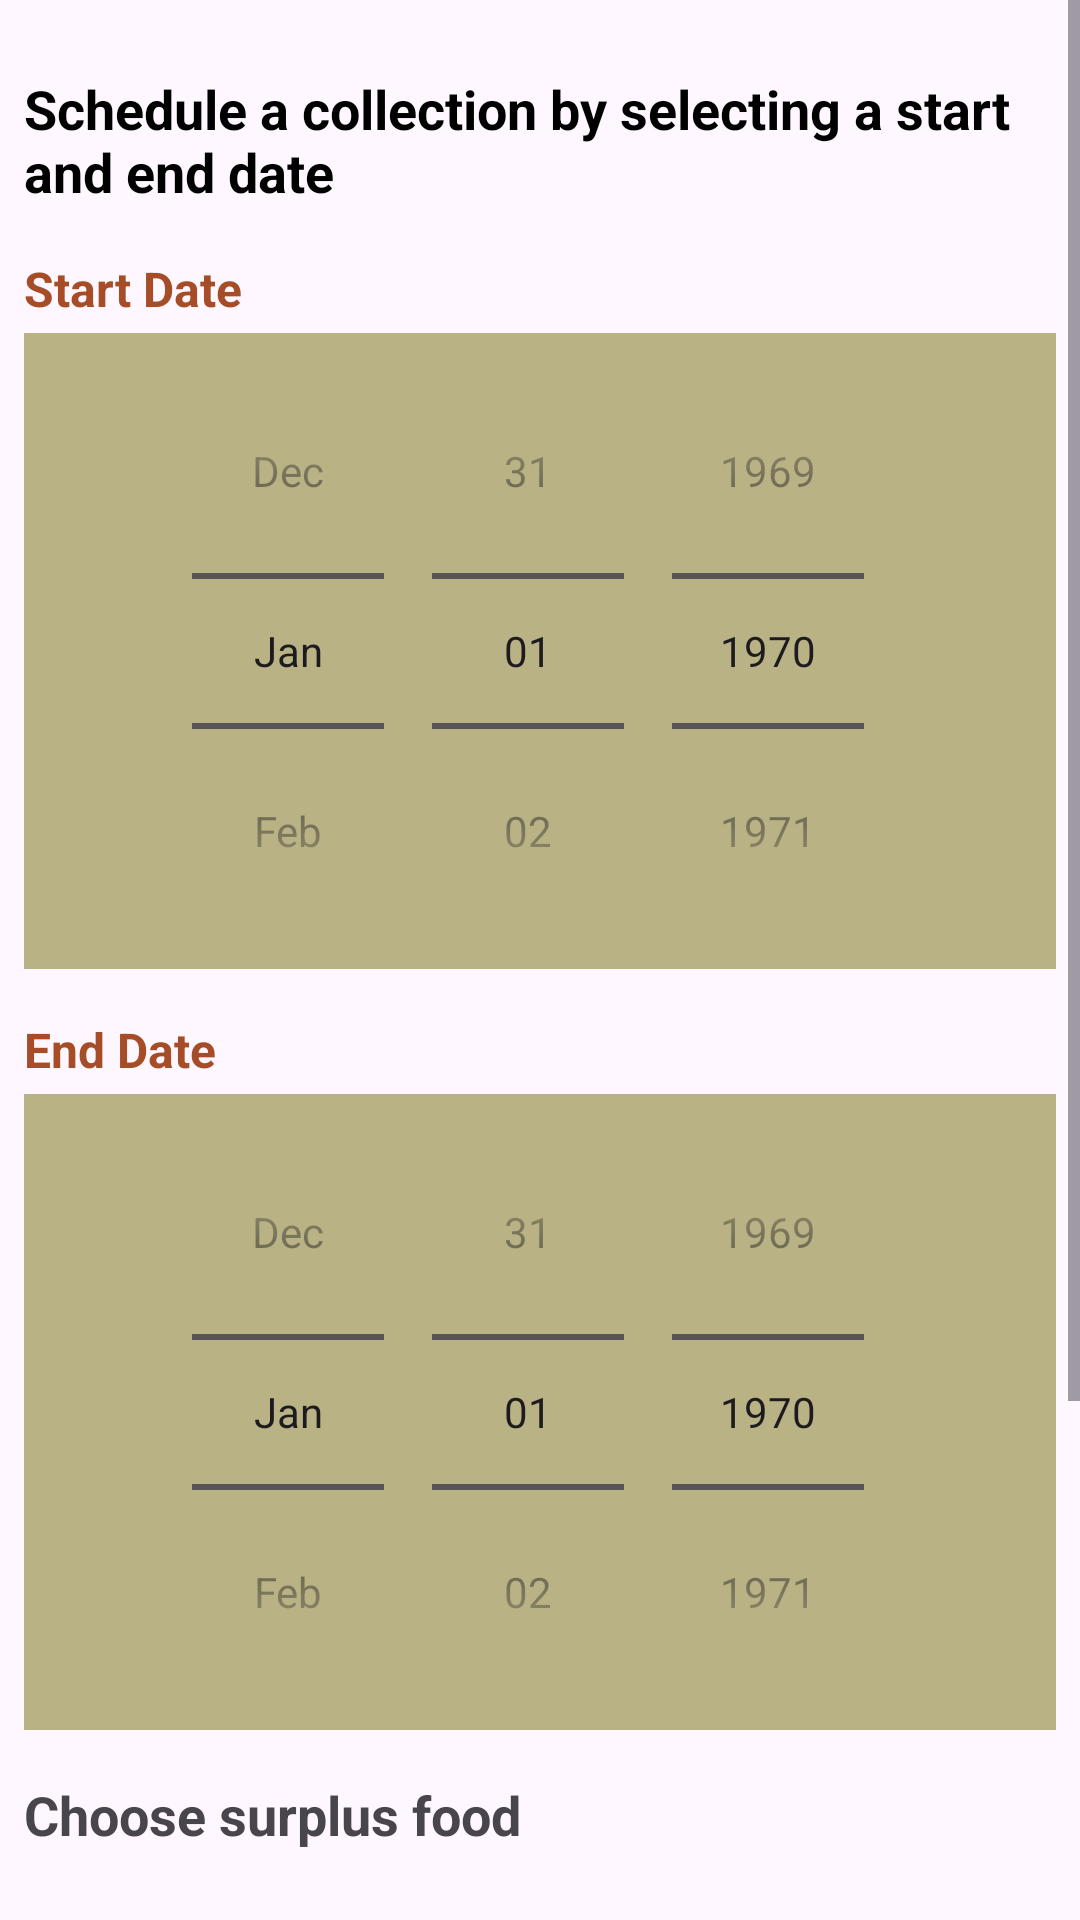

The Android layout XML behind this screen, and the referenced resources:
<!-- AndroidManifest.xml: application theme Theme.Pdm -->
<!-- res/layout/activity_collection.xml -->
<?xml version="1.0" encoding="utf-8"?>
<ScrollView xmlns:android="http://schemas.android.com/apk/res/android"
    xmlns:app="http://schemas.android.com/apk/res-auto"
    xmlns:tools="http://schemas.android.com/tools"
    android:layout_width="match_parent"
    android:layout_height="match_parent"
    android:fillViewport="true">

    <LinearLayout
        android:layout_width="match_parent"
        android:layout_height="wrap_content"
        android:orientation="vertical"
        android:padding="8dp">

        <TextView
            android:id="@+id/tvScheduleCollection"
            android:layout_width="match_parent"
            android:layout_height="wrap_content"
            android:layout_marginTop="16dp"
            android:text="Schedule a collection by selecting a start and end date"
            android:textColor="@color/black"
            android:textSize="18sp"
            android:textStyle="bold" />

        <TextView
            android:id="@+id/tvStartDate"
            android:layout_width="match_parent"
            android:layout_height="wrap_content"
            android:layout_marginTop="16dp"
            android:layout_marginBottom="4dp"
            android:text="Start Date"
            android:textColor="@color/brown"
            android:textSize="16sp"
            android:textStyle="bold" />

        <DatePicker
            android:id="@+id/datePickerStart"
            android:layout_width="match_parent"
            android:layout_height="wrap_content"
            android:background="@color/secondary"
            android:calendarViewShown="false"
            android:datePickerMode="spinner"
            android:spinnersShown="true" />

        <TextView
            android:id="@+id/tvEndDate"
            android:layout_width="match_parent"
            android:layout_height="wrap_content"
            android:layout_marginTop="16dp"
            android:layout_marginBottom="4dp"
            android:text="End Date"
            android:textColor="@color/brown"
            android:textSize="16sp"
            android:textStyle="bold" />

        <DatePicker
            android:id="@+id/datePickerEnd"
            android:layout_width="match_parent"
            android:layout_height="wrap_content"
            android:background="@color/secondary"
            android:calendarViewShown="false"
            android:datePickerMode="spinner"
            android:spinnersShown="true" />

        <TextView
            android:id="@+id/tvChooseFood"
            android:layout_width="match_parent"
            android:layout_height="wrap_content"
            android:layout_marginTop="16dp"
            android:text="Choose surplus food"
            android:textSize="18sp"
            android:textStyle="bold" />

        <Spinner
            android:id="@+id/spinnerPostTitles"
            android:layout_width="match_parent"
            android:layout_height="48dp"
            android:layout_marginTop="16dp" />

        <EditText
            android:id="@+id/etComment"
            android:layout_width="match_parent"
            android:layout_height="48dp"
            android:hint="Add a comment..."
            android:layout_marginTop="16dp"
            android:inputType="textMultiLine"
            android:gravity="top"/>

        <Button
            android:id="@+id/btnSchedule"
            android:layout_width="match_parent"
            android:layout_height="wrap_content"
            android:layout_marginTop="24dp"
            android:layout_marginBottom="4dp"
            android:backgroundTint="@color/primary"
            android:text="Confirm"
            android:textColor="@android:color/white" />

        <Button
            android:id="@+id/btnCancel"
            android:layout_width="match_parent"
            android:layout_height="wrap_content"
            android:backgroundTint="@color/brown"
            android:text="Cancel"
            android:textColor="@android:color/white" />

    </LinearLayout>
</ScrollView>
<!-- resources referenced by this layout -->
<resources>
  <color name="black">#FF000000</color>
  <color name="brown">#a64c27</color>
  <color name="primary">#4e6144</color>
  <color name="secondary">#b8b284</color>
  <style name="Theme.Pdm" parent="Base.Theme.Pdm" />
  <style name="Base.Theme.Pdm" parent="Theme.Material3.DayNight">
          
          <item name="colorPrimary">@color/primary</item>
      </style>
</resources>
